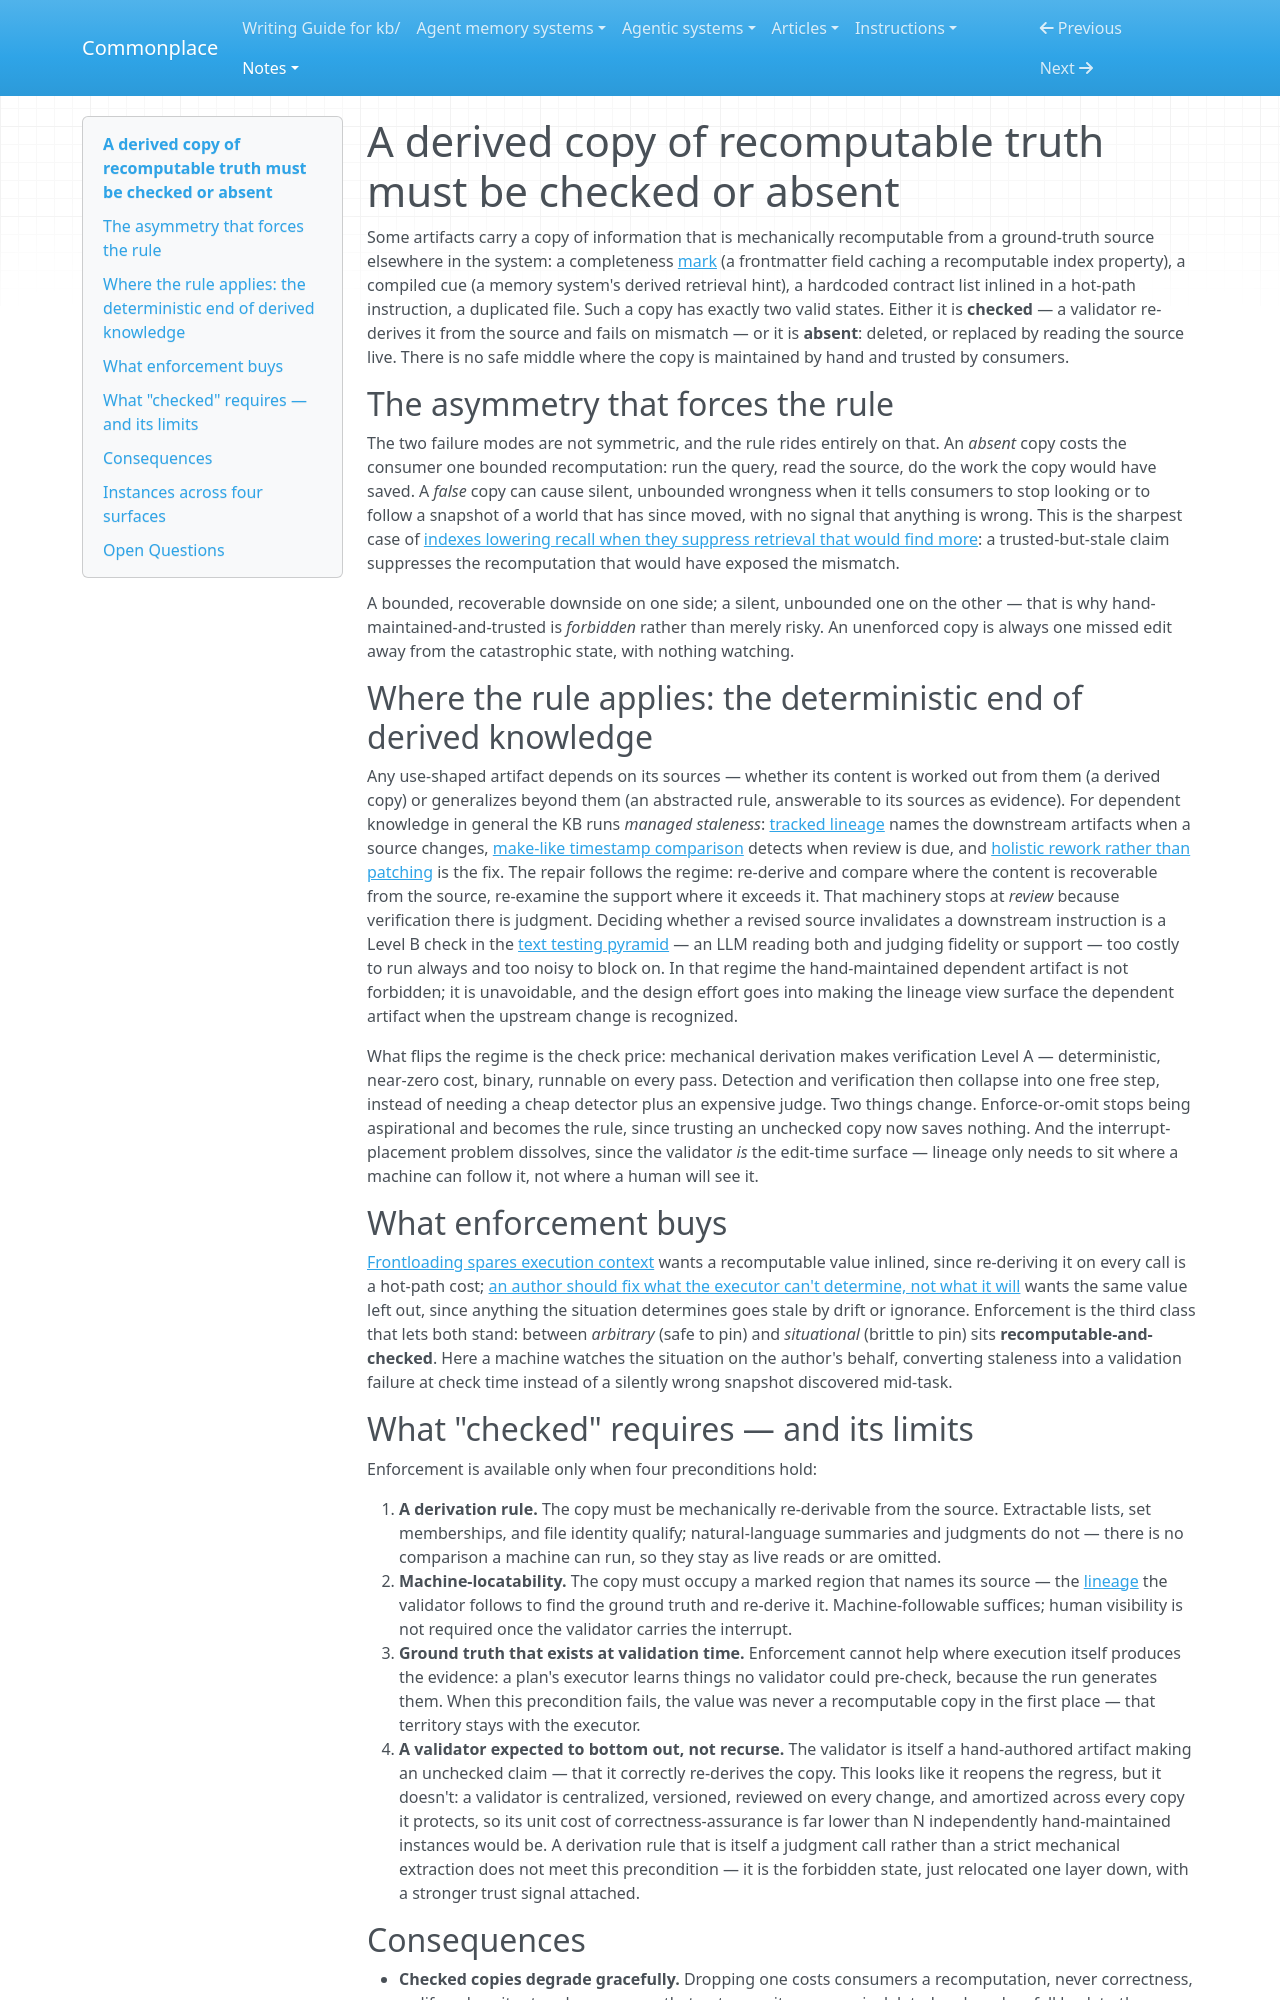

repository: zby/commonplace · page: notes/a-derived-copy-of-recomputable-truth-must-be-checked-or-absent/index.html · generator: mkdocs

---
description: "When an artifact carries a copy of information recomputable from a ground-truth source, the copy must be machine-checked against that source or not exist — hand-maintained-and-trusted is forbidden"
type: types/note.md
traits: [title-as-claim]
tags: [context-engineering, kb-maintenance, claims-and-grounding]
---

# A derived copy of recomputable truth must be checked or absent

Some artifacts carry a copy of information that is mechanically recomputable from a ground-truth source elsewhere in the system: a completeness [mark](../types/tag-readme.md) (a frontmatter field caching a recomputable index property), a compiled cue (a memory system's derived retrieval hint), a hardcoded contract list inlined in a hot-path instruction, a duplicated file. Such a copy has exactly two valid states. Either it is **checked** — a validator re-derives it from the source and fails on mismatch — or it is **absent**: deleted, or replaced by reading the source live. There is no safe middle where the copy is maintained by hand and trusted by consumers.

## The asymmetry that forces the rule

The two failure modes are not symmetric, and the rule rides entirely on that. An *absent* copy costs the consumer one bounded recomputation: run the query, read the source, do the work the copy would have saved. A *false* copy can cause silent, unbounded wrongness when it tells consumers to stop looking or to follow a snapshot of a world that has since moved, with no signal that anything is wrong. This is the sharpest case of [indexes lowering recall when they suppress retrieval that would find more](./indexes-lower-recall-when-they-suppress-retrieval-that-would-find-more.md): a trusted-but-stale claim suppresses the recomputation that would have exposed the mismatch.

A bounded, recoverable downside on one side; a silent, unbounded one on the other — that is why hand-maintained-and-trusted is *forbidden* rather than merely risky. An unenforced copy is always one missed edit away from the catastrophic state, with nothing watching.

## Where the rule applies: the deterministic end of derived knowledge

Any use-shaped artifact depends on its sources — whether its content is worked out from them (a derived copy) or generalizes beyond them (an abstracted rule, answerable to its sources as evidence). For dependent knowledge in general the KB runs *managed staleness*: [tracked lineage](./artifacts-produced-from-sources-need-lineage-recorded-at-the-source.md) names the downstream artifacts when a source changes, [make-like timestamp comparison](./link-graph-plus-timestamps-enables-make-like-staleness-detection.md) detects when review is due, and [holistic rework rather than patching](./evolving-understanding-needs-holistic-rewrite-not-composition.md) is the fix. The repair follows the regime: re-derive and compare where the content is recoverable from the source, re-examine the support where it exceeds it. That machinery stops at *review* because verification there is judgment. Deciding whether a revised source invalidates a downstream instruction is a Level B check in the [text testing pyramid](./text-testing-framework.md) — an LLM reading both and judging fidelity or support — too costly to run always and too noisy to block on. In that regime the hand-maintained dependent artifact is not forbidden; it is unavoidable, and the design effort goes into making the lineage view surface the dependent artifact when the upstream change is recognized.

What flips the regime is the check price: mechanical derivation makes verification Level A — deterministic, near-zero cost, binary, runnable on every pass. Detection and verification then collapse into one free step, instead of needing a cheap detector plus an expensive judge. Two things change. Enforce-or-omit stops being aspirational and becomes the rule, since trusting an unchecked copy now saves nothing. And the interrupt-placement problem dissolves, since the validator *is* the edit-time surface — lineage only needs to sit where a machine can follow it, not where a human will see it.

## What enforcement buys

[Frontloading spares execution context](./frontloading-spares-execution-context.md) wants a recomputable value inlined, since re-deriving it on every call is a hot-path cost; [an author should fix what the executor can't determine, not what it will](./fix-what-the-executor-cant-determine-not-what-it-will.md) wants the same value left out, since anything the situation determines goes stale by drift or ignorance. Enforcement is the third class that lets both stand: between *arbitrary* (safe to pin) and *situational* (brittle to pin) sits **recomputable-and-checked**. Here a machine watches the situation on the author's behalf, converting staleness into a validation failure at check time instead of a silently wrong snapshot discovered mid-task.

## What "checked" requires — and its limits

Enforcement is available only when four preconditions hold:

1. **A derivation rule.** The copy must be mechanically re-derivable from the source. Extractable lists, set memberships, and file identity qualify; natural-language summaries and judgments do not — there is no comparison a machine can run, so they stay as live reads or are omitted.
2. **Machine-locatability.** The copy must occupy a marked region that names its source — the [lineage](./definitions/lineage.md) the validator follows to find the ground truth and re-derive it. Machine-followable suffices; human visibility is not required once the validator carries the interrupt.
3. **Ground truth that exists at validation time.** Enforcement cannot help where execution itself produces the evidence: a plan's executor learns things no validator could pre-check, because the run generates them. When this precondition fails, the value was never a recomputable copy in the first place — that territory stays with the executor.
4. **A validator expected to bottom out, not recurse.** The validator is itself a hand-authored artifact making an unchecked claim — that it correctly re-derives the copy. This looks like it reopens the regress, but it doesn't: a validator is centralized, versioned, reviewed on every change, and amortized across every copy it protects, so its unit cost of correctness-assurance is far lower than N independently hand-maintained instances would be. A derivation rule that is itself a judgment call rather than a strict mechanical extraction does not meet this precondition — it is the forbidden state, just relocated one layer down, with a stronger trust signal attached.
